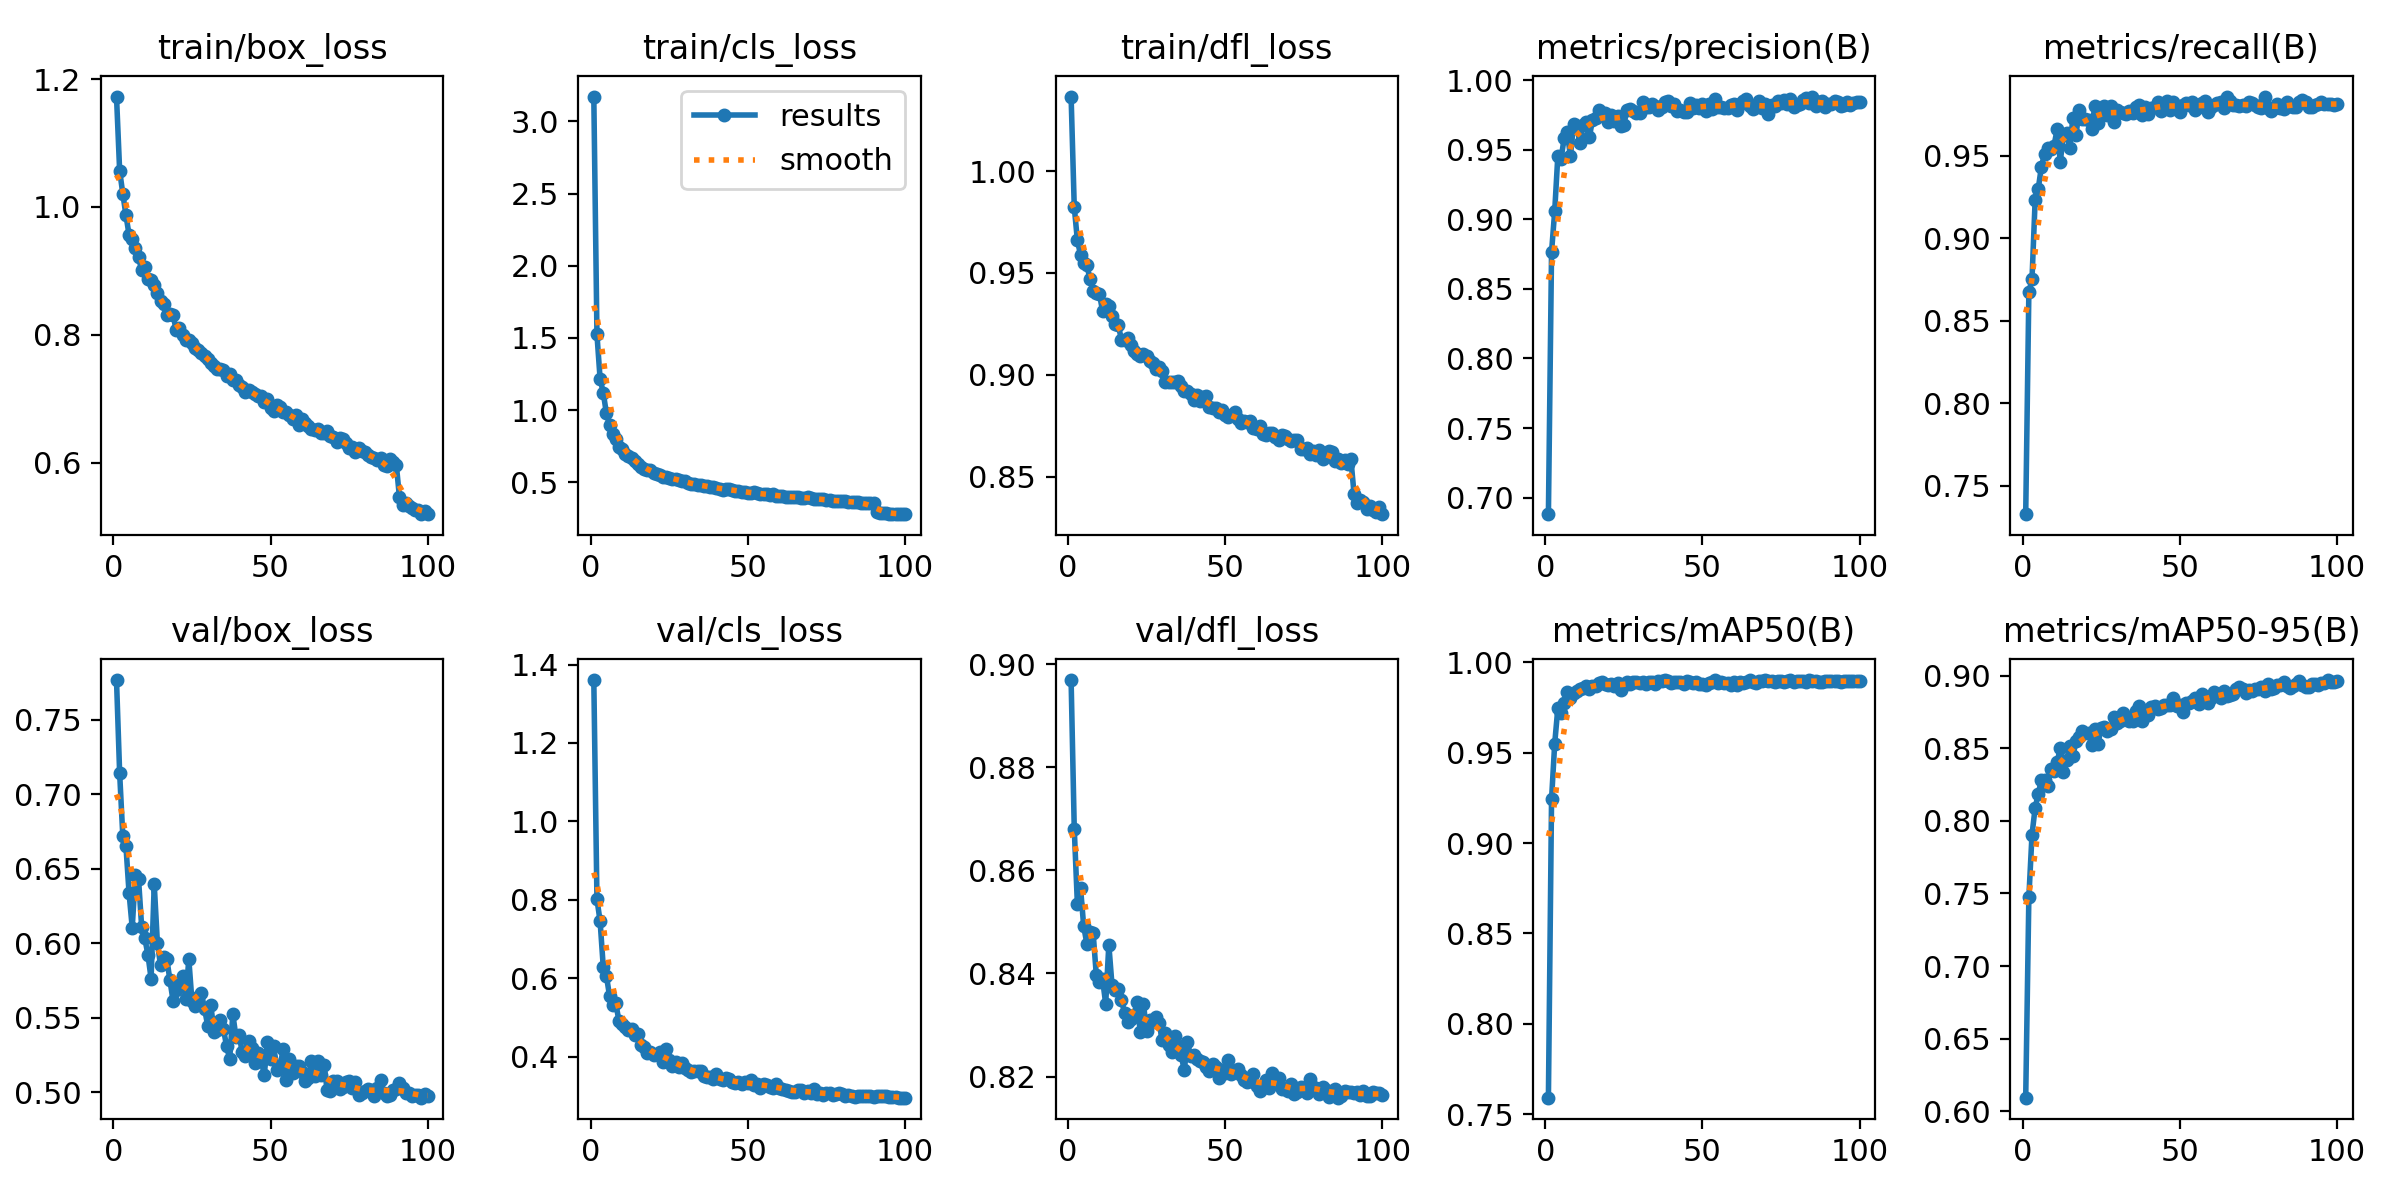

Values plotted in this chart, from the file beside it:
epoch, time, train/box_loss, train/cls_loss, train/dfl_loss, metrics/precision(B), metrics/recall(B), metrics/mAP50(B), metrics/mAP50-95(B), val/box_loss, val/cls_loss, val/dfl_loss, lr/pg0, lr/pg1, lr/pg2
1, 49.45, 1.173, 3.172, 1.037, 0.6881, 0.7329, 0.7591, 0.6093, 0.7766, 1.36, 0.8969, 0.0001509, 0.0001509, 0.0001509
2, 97.67, 1.056, 1.524, 0.9824, 0.8766, 0.8671, 0.9243, 0.7472, 0.714, 0.8017, 0.8681, 0.0002996, 0.0002996, 0.0002996
3, 147.1, 1.021, 1.218, 0.9659, 0.9057, 0.8751, 0.9549, 0.7904, 0.6722, 0.7455, 0.8534, 0.0004452, 0.0004452, 0.0004452
4, 196.5, 0.9873, 1.122, 0.9589, 0.9456, 0.923, 0.9747, 0.809, 0.6652, 0.6295, 0.8566, 0.0004415, 0.0004415, 0.0004415
5, 246.1, 0.9562, 0.9791, 0.9547, 0.9431, 0.93, 0.9718, 0.8185, 0.6335, 0.6068, 0.8492, 0.000437, 0.000437, 0.000437
6, 295.8, 0.95, 0.8994, 0.9537, 0.9581, 0.9433, 0.9776, 0.8283, 0.6105, 0.5551, 0.8458, 0.0004325, 0.0004325, 0.0004325
7, 345.6, 0.9359, 0.8328, 0.9472, 0.9626, 0.951, 0.9836, 0.8282, 0.6461, 0.5329, 0.848, 0.000428, 0.000428, 0.000428
8, 395.3, 0.9219, 0.8022, 0.941, 0.9454, 0.9547, 0.9802, 0.8236, 0.6433, 0.5368, 0.8479, 0.0004235, 0.0004235, 0.0004235
9, 445, 0.9007, 0.7421, 0.94, 0.9681, 0.9541, 0.9827, 0.8356, 0.611, 0.4905, 0.8398, 0.000419, 0.000419, 0.000419
10, 494.5, 0.9058, 0.7307, 0.9398, 0.9673, 0.9559, 0.984, 0.8345, 0.6033, 0.4842, 0.8384, 0.0004145, 0.0004145, 0.0004145
11, 544.1, 0.8878, 0.6992, 0.9313, 0.955, 0.9659, 0.9852, 0.8404, 0.5923, 0.4752, 0.8389, 0.00041, 0.00041, 0.00041
12, 593.9, 0.8855, 0.6836, 0.9347, 0.9675, 0.9464, 0.9856, 0.8501, 0.5764, 0.4686, 0.8341, 0.0004055, 0.0004055, 0.0004055
13, 643.6, 0.8777, 0.6723, 0.9335, 0.97, 0.9626, 0.9871, 0.8336, 0.6395, 0.4698, 0.8456, 0.0004009, 0.0004009, 0.0004009
14, 693.2, 0.8656, 0.6455, 0.9291, 0.9588, 0.9635, 0.9852, 0.8416, 0.6004, 0.4544, 0.8378, 0.0003964, 0.0003964, 0.0003964
15, 742.9, 0.8526, 0.6291, 0.9248, 0.9711, 0.9546, 0.9866, 0.8514, 0.5853, 0.4568, 0.8368, 0.0003919, 0.0003919, 0.0003919
16, 792.5, 0.8486, 0.6085, 0.9244, 0.9727, 0.9725, 0.9868, 0.8444, 0.5907, 0.4303, 0.837, 0.0003874, 0.0003874, 0.0003874
17, 842.1, 0.8304, 0.5938, 0.9173, 0.9784, 0.9624, 0.9887, 0.8548, 0.5895, 0.4239, 0.8349, 0.0003829, 0.0003829, 0.0003829
18, 891.8, 0.8326, 0.5869, 0.9169, 0.9762, 0.9776, 0.9891, 0.8577, 0.5752, 0.4093, 0.8323, 0.0003784, 0.0003784, 0.0003784
19, 941.4, 0.8313, 0.5865, 0.918, 0.9762, 0.9718, 0.9881, 0.8616, 0.5613, 0.4113, 0.8306, 0.0003739, 0.0003739, 0.0003739
20, 991, 0.8068, 0.5666, 0.9144, 0.97, 0.9718, 0.9875, 0.8603, 0.5686, 0.4045, 0.8312, 0.0003694, 0.0003694, 0.0003694
21, 1041, 0.8111, 0.5582, 0.9114, 0.9748, 0.9715, 0.9879, 0.8604, 0.5727, 0.407, 0.832, 0.0003649, 0.0003649, 0.0003649
22, 1090, 0.7995, 0.5489, 0.9102, 0.9703, 0.9661, 0.9871, 0.852, 0.578, 0.4122, 0.8345, 0.0003604, 0.0003604, 0.0003604
23, 1139, 0.7918, 0.5391, 0.9093, 0.974, 0.9803, 0.9886, 0.8635, 0.5628, 0.386, 0.8286, 0.0003559, 0.0003559, 0.0003559
24, 1189, 0.7922, 0.5376, 0.91, 0.967, 0.9697, 0.9848, 0.8532, 0.5893, 0.4206, 0.8341, 0.0003514, 0.0003514, 0.0003514
25, 1238, 0.7867, 0.5332, 0.9092, 0.968, 0.9771, 0.9875, 0.8639, 0.5611, 0.3913, 0.8289, 0.0003469, 0.0003469, 0.0003469
26, 1288, 0.7799, 0.5268, 0.9069, 0.9788, 0.9802, 0.9888, 0.8648, 0.5582, 0.3762, 0.8311, 0.0003424, 0.0003424, 0.0003424
27, 1337, 0.7763, 0.5212, 0.9057, 0.9793, 0.9748, 0.9882, 0.8619, 0.5637, 0.3856, 0.8306, 0.0003379, 0.0003379, 0.0003379
28, 1387, 0.7722, 0.5176, 0.9028, 0.9778, 0.9803, 0.9888, 0.863, 0.5664, 0.3736, 0.8315, 0.0003334, 0.0003334, 0.0003334
29, 1436, 0.7669, 0.513, 0.9036, 0.9763, 0.9701, 0.9889, 0.8718, 0.5562, 0.3837, 0.8303, 0.0003289, 0.0003289, 0.0003289
30, 1486, 0.7618, 0.5081, 0.9019, 0.9764, 0.9773, 0.9883, 0.8676, 0.5448, 0.3712, 0.8271, 0.0003244, 0.0003244, 0.0003244
31, 1535, 0.7554, 0.4966, 0.8963, 0.9845, 0.9762, 0.9891, 0.8689, 0.5585, 0.3671, 0.8285, 0.0003199, 0.0003199, 0.0003199
32, 1585, 0.7513, 0.4858, 0.8965, 0.981, 0.976, 0.988, 0.8744, 0.5409, 0.3618, 0.8262, 0.0003154, 0.0003154, 0.0003154
33, 1634, 0.746, 0.4859, 0.8964, 0.9809, 0.9751, 0.9891, 0.8713, 0.5422, 0.3634, 0.8247, 0.0003109, 0.0003109, 0.0003109
34, 1684, 0.7468, 0.4828, 0.8964, 0.9831, 0.977, 0.989, 0.8687, 0.5484, 0.3628, 0.8279, 0.0003064, 0.0003064, 0.0003064
35, 1734, 0.7449, 0.4814, 0.8969, 0.9815, 0.9755, 0.9882, 0.8689, 0.5426, 0.3626, 0.8257, 0.0003018, 0.0003018, 0.0003018
36, 1784, 0.736, 0.4761, 0.8945, 0.9783, 0.9792, 0.9897, 0.8757, 0.5312, 0.3515, 0.8242, 0.0002973, 0.0002973, 0.0002973
37, 1834, 0.7384, 0.4754, 0.8921, 0.9807, 0.9806, 0.9895, 0.8792, 0.5224, 0.347, 0.8212, 0.0002928, 0.0002928, 0.0002928
38, 1883, 0.7292, 0.4657, 0.8922, 0.9844, 0.9743, 0.9901, 0.8688, 0.5524, 0.3484, 0.8268, 0.0002883, 0.0002883, 0.0002883
39, 1933, 0.729, 0.4664, 0.8906, 0.9847, 0.9792, 0.9895, 0.8759, 0.5373, 0.3444, 0.8239, 0.0002838, 0.0002838, 0.0002838
40, 1982, 0.7212, 0.4597, 0.8875, 0.9812, 0.9749, 0.9888, 0.8729, 0.5387, 0.3548, 0.8241, 0.0002793, 0.0002793, 0.0002793
41, 2032, 0.7182, 0.4567, 0.8902, 0.9828, 0.9789, 0.9888, 0.8784, 0.5268, 0.343, 0.8233, 0.0002748, 0.0002748, 0.0002748
42, 2082, 0.71, 0.451, 0.8871, 0.9777, 0.9791, 0.9894, 0.8791, 0.5243, 0.34, 0.8231, 0.0002703, 0.0002703, 0.0002703
43, 2131, 0.714, 0.4566, 0.889, 0.9783, 0.9821, 0.9888, 0.877, 0.5342, 0.3463, 0.8227, 0.0002658, 0.0002658, 0.0002658
44, 2181, 0.7111, 0.4543, 0.8894, 0.977, 0.9772, 0.9882, 0.8774, 0.5297, 0.3441, 0.8219, 0.0002613, 0.0002613, 0.0002613
45, 2230, 0.7072, 0.4466, 0.8844, 0.9772, 0.9814, 0.9894, 0.8799, 0.5194, 0.3362, 0.8211, 0.0002568, 0.0002568, 0.0002568
46, 2280, 0.7051, 0.4424, 0.8839, 0.9833, 0.9832, 0.9892, 0.8797, 0.5266, 0.3321, 0.8224, 0.0002523, 0.0002523, 0.0002523
47, 2330, 0.7037, 0.4422, 0.8839, 0.98, 0.9772, 0.9885, 0.8795, 0.5219, 0.3348, 0.8218, 0.0002478, 0.0002478, 0.0002478
48, 2379, 0.695, 0.4348, 0.8817, 0.9818, 0.9821, 0.9893, 0.8847, 0.5117, 0.3301, 0.8198, 0.0002433, 0.0002433, 0.0002433
49, 2429, 0.6999, 0.435, 0.8826, 0.9801, 0.9791, 0.9881, 0.8789, 0.5337, 0.3359, 0.8213, 0.0002388, 0.0002388, 0.0002388
50, 2478, 0.6859, 0.4293, 0.88, 0.9828, 0.9765, 0.9879, 0.8798, 0.5224, 0.3332, 0.8207, 0.0002343, 0.0002343, 0.0002343
51, 2528, 0.6804, 0.4291, 0.8791, 0.9776, 0.9804, 0.9876, 0.8752, 0.5314, 0.3404, 0.8232, 0.0002298, 0.0002298, 0.0002298
52, 2577, 0.6904, 0.4313, 0.8801, 0.9829, 0.982, 0.9885, 0.8808, 0.5149, 0.3274, 0.8205, 0.0002253, 0.0002253, 0.0002253
53, 2627, 0.6873, 0.4256, 0.8818, 0.979, 0.9808, 0.9889, 0.8814, 0.5166, 0.3313, 0.821, 0.0002208, 0.0002208, 0.0002208
54, 2676, 0.6787, 0.4184, 0.8783, 0.9868, 0.9821, 0.99, 0.8822, 0.5292, 0.3209, 0.8215, 0.0002163, 0.0002163, 0.0002163
55, 2726, 0.6788, 0.4221, 0.8766, 0.981, 0.9774, 0.9887, 0.8849, 0.508, 0.3297, 0.8203, 0.0002118, 0.0002118, 0.0002118
56, 2776, 0.6741, 0.4173, 0.8775, 0.9808, 0.9796, 0.989, 0.8802, 0.5223, 0.3283, 0.8193, 0.0002073, 0.0002073, 0.0002073
57, 2825, 0.6687, 0.415, 0.8769, 0.9802, 0.982, 0.9886, 0.8872, 0.5133, 0.3238, 0.8189, 0.0002027, 0.0002027, 0.0002027
58, 2875, 0.6742, 0.4167, 0.8774, 0.9802, 0.9827, 0.9883, 0.8841, 0.5177, 0.3201, 0.8191, 0.0001982, 0.0001982, 0.0001982
59, 2924, 0.6596, 0.4087, 0.874, 0.9819, 0.9761, 0.9872, 0.881, 0.5178, 0.3312, 0.8204, 0.0001937, 0.0001937, 0.0001937
60, 2974, 0.6677, 0.4053, 0.8732, 0.9829, 0.9794, 0.989, 0.8847, 0.5137, 0.3193, 0.8181, 0.0001892, 0.0001892, 0.0001892
... 40 more rows
